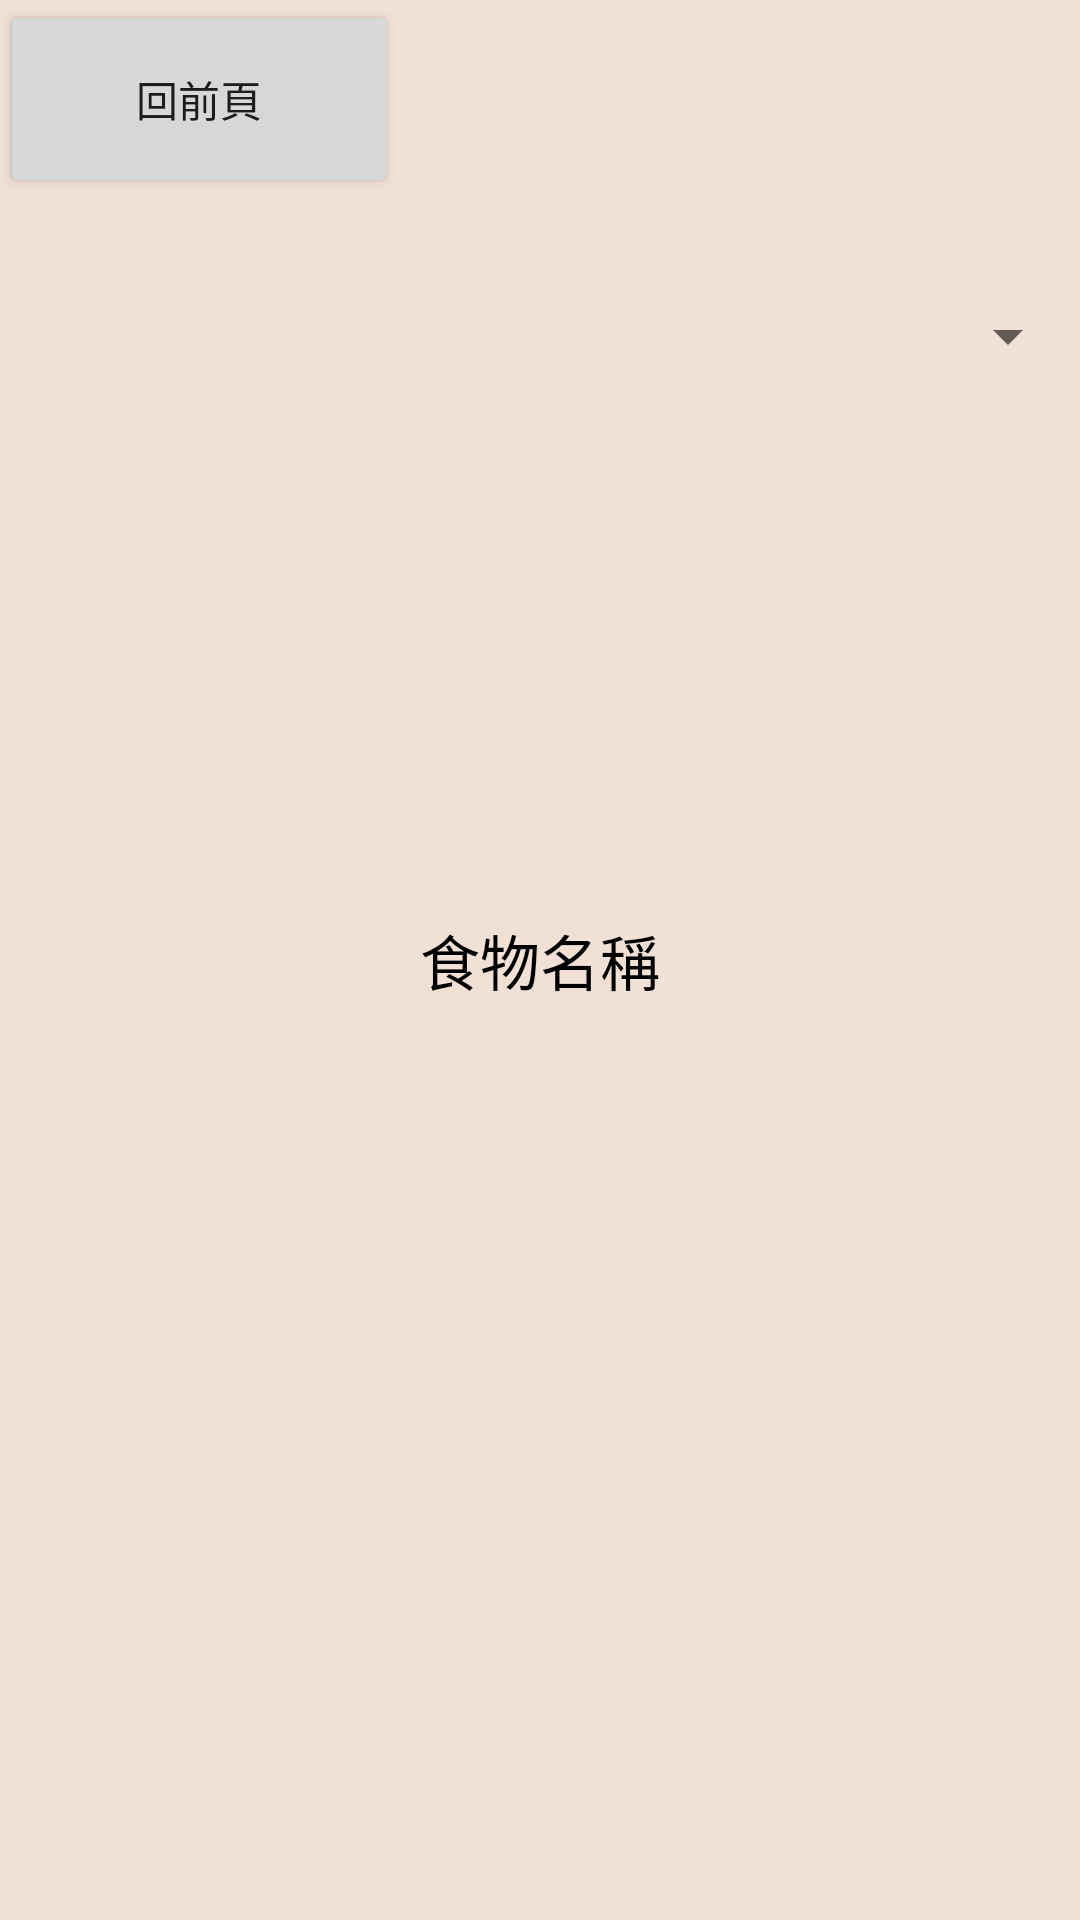

Produce the Android XML layout that renders to this screen, including the resource entries it uses.
<!-- AndroidManifest.xml: application theme Theme.Mobile -->
<!-- res/layout/activity_sevenday.xml -->
<?xml version="1.0" encoding="utf-8"?>
<androidx.constraintlayout.widget.ConstraintLayout xmlns:android="http://schemas.android.com/apk/res/android"
    xmlns:app="http://schemas.android.com/apk/res-auto"
    xmlns:tools="http://schemas.android.com/tools"
    android:layout_width="match_parent"
    android:layout_height="match_parent"
    android:background="#F1E0D6"
    tools:context=".sevenday">


    <LinearLayout
        android:id="@+id/sp1"
        android:layout_width="match_parent"
        android:layout_height="wrap_content"
        android:layout_marginTop="100dp"
        android:layout_marginBottom="30dp"
        android:orientation="horizontal"
        app:layout_constraintBottom_toBottomOf="@+id/spinner"
        app:layout_constraintTop_toTopOf="parent"
        tools:ignore="MissingConstraints,NotSibling">

        <Spinner
            android:id="@+id/spinner"
            android:layout_width="match_parent"
            android:layout_height="wrap_content"
            tools:ignore="MissingConstraints" />
    </LinearLayout>

    <LinearLayout
        android:layout_width="match_parent"
        android:layout_height="wrap_content"
        android:orientation="horizontal"
        tools:ignore="MissingConstraints"
        tools:layout_editor_absoluteX="-16dp"
        tools:layout_editor_absoluteY="159dp">

        <Button
            android:id="@+id/button11"
            android:layout_width="133dp"
            android:layout_height="66dp"

            android:text="回前頁"
            tools:ignore="MissingConstraints,NotSibling" />
    </LinearLayout>

    <TextView
        android:id="@+id/hello"
        android:layout_width="wrap_content"
        android:layout_height="wrap_content"
        android:text="食物名稱"
        android:textColor="#000000"
        android:textSize="20sp"
        app:layout_constraintBottom_toBottomOf="parent"
        app:layout_constraintLeft_toLeftOf="parent"
        app:layout_constraintRight_toRightOf="parent"
        app:layout_constraintTop_toTopOf="parent" />

</androidx.constraintlayout.widget.ConstraintLayout>
<!-- resources referenced by this layout -->
<resources>
  <style name="Theme.Mobile" parent="Theme.MaterialComponents.DayNight.NoActionBar">
          
          <item name="colorPrimary">@color/purple_500</item>
          <item name="colorPrimaryVariant">@color/purple_700</item>
          <item name="colorOnPrimary">@color/white</item>
          
          <item name="colorSecondary">@color/teal_200</item>
          <item name="colorSecondaryVariant">@color/teal_700</item>
          <item name="colorOnSecondary">@color/black</item>
          
          <item name="android:statusBarColor" tools:targetApi="l">?attr/colorPrimaryVariant</item>
          
      </style>
  <!-- not gathered from this repository: default colours our renderer supplied (Android Studio template values) -->
  <color name="purple_500">#FF6200EE</color>
  <color name="purple_700">#FF3700B3</color>
  <color name="teal_200">#FF03DAC5</color>
  <color name="teal_700">#FF018786</color>
  <color name="black">#FF000000</color>
  <color name="white">#FFFFFFFF</color>
</resources>
